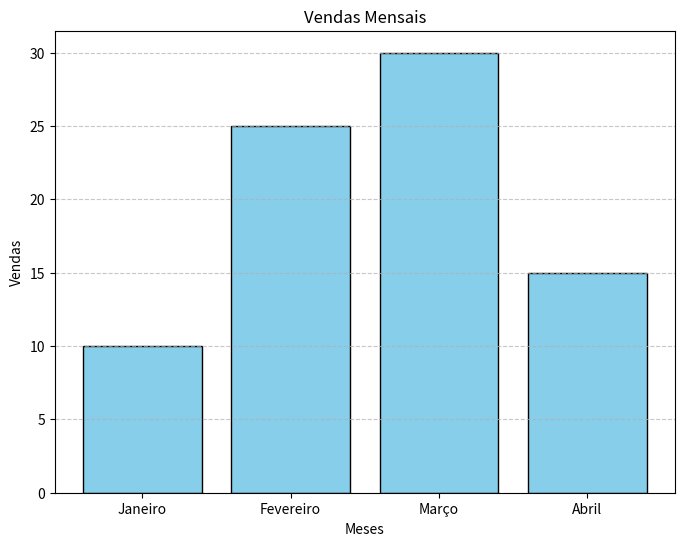

Here is the Python script that generated this plot:
import matplotlib.pyplot as plt

# Dados do gráfico
meses = ["Janeiro", "Fevereiro", "Março", "Abril"]
vendas = [10, 25, 30, 15]

# Criando o gráfico
plt.figure(figsize=(8, 6))
plt.bar(meses, vendas, color="skyblue", edgecolor="black")

# Configurações do gráfico
plt.xlabel("Meses")
plt.ylabel("Vendas")
plt.title("Vendas Mensais")
plt.grid(axis="y", linestyle="--", alpha=0.7)

# Exibir o gráfico
plt.show()


